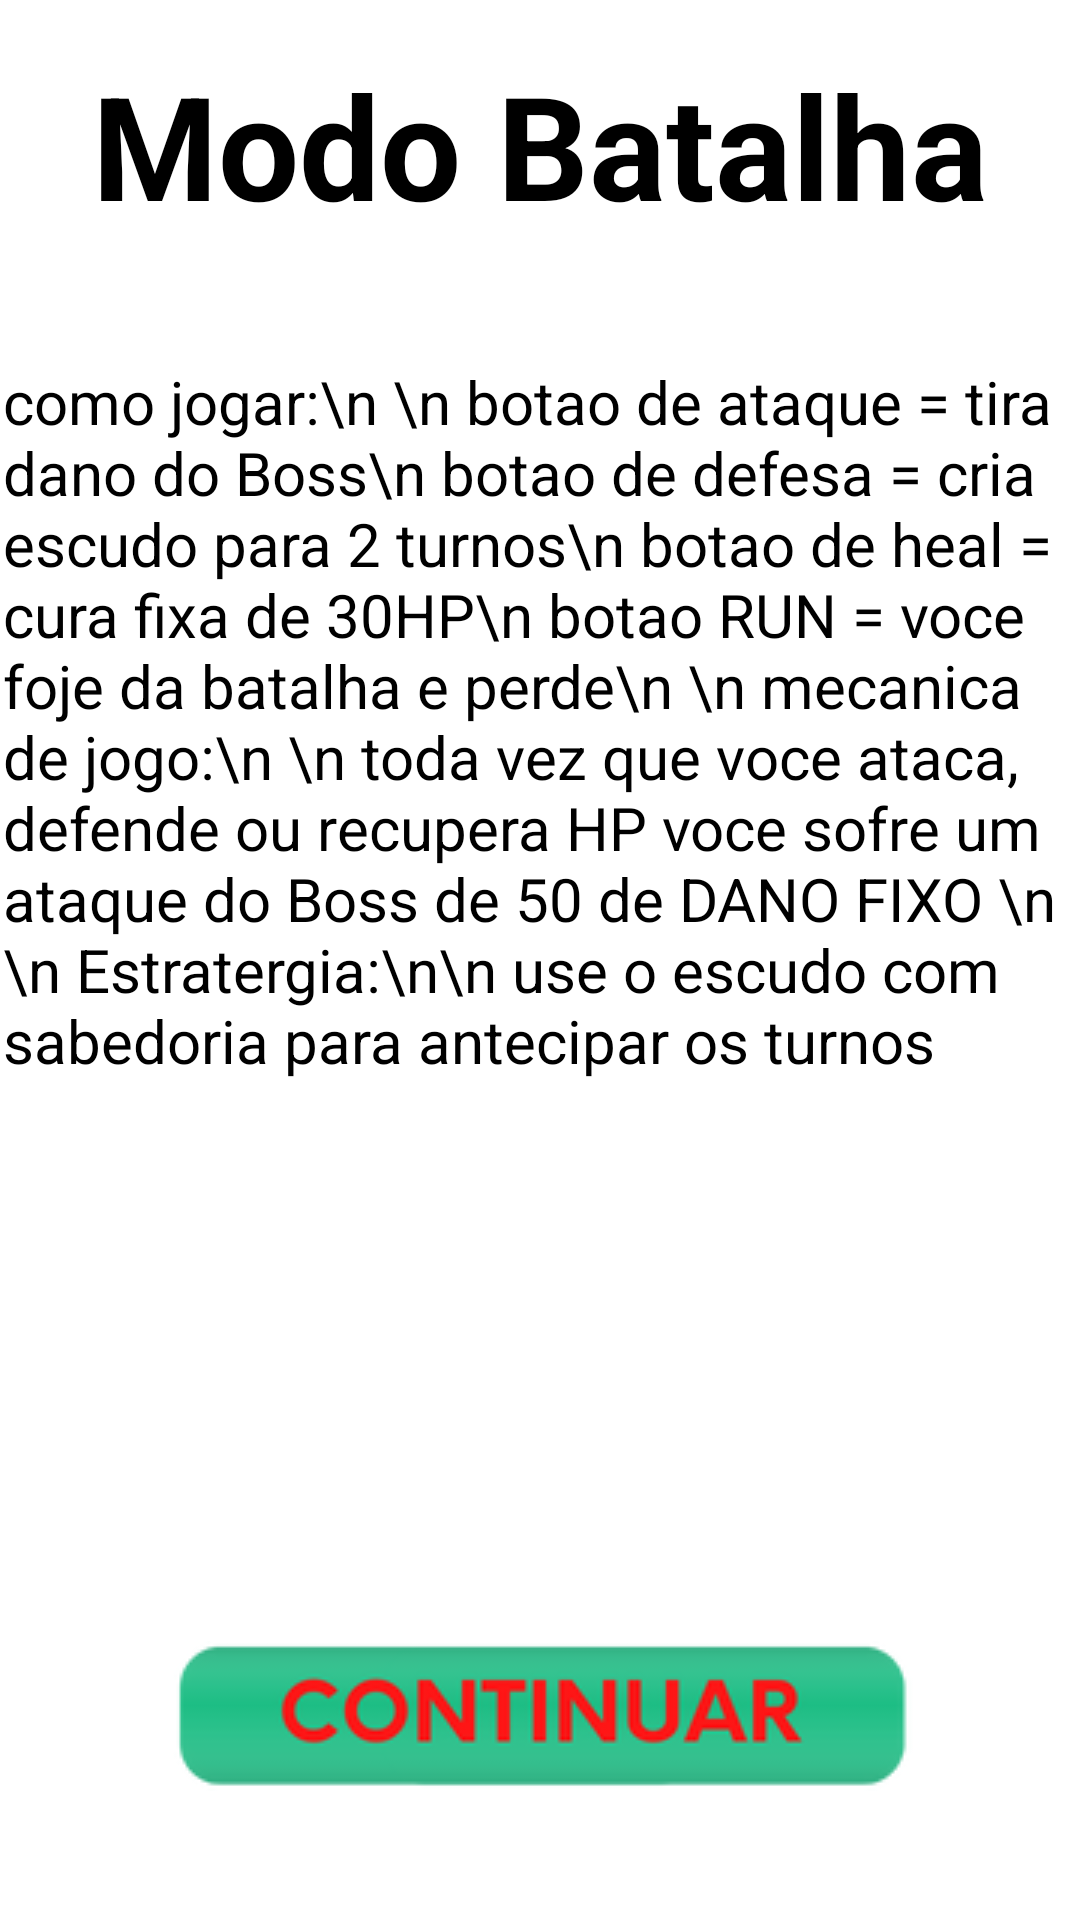

Layout XML and referenced resources for this Android screen:
<!-- AndroidManifest.xml: application theme Theme.BatalhaPokemon -->
<!-- res/layout/activity_tutorial.xml -->
<?xml version="1.0" encoding="utf-8"?>
<androidx.constraintlayout.widget.ConstraintLayout xmlns:android="http://schemas.android.com/apk/res/android"
    xmlns:app="http://schemas.android.com/apk/res-auto"
    xmlns:tools="http://schemas.android.com/tools"
    android:layout_width="match_parent"
    android:layout_height="match_parent"
    tools:context=".Tutorial">

    <TextView
        android:id="@+id/textView4"
        android:layout_width="wrap_content"
        android:layout_height="wrap_content"
        android:layout_marginTop="16dp"
        android:layout_marginBottom="40dp"
        android:text="Modo Batalha"
        android:textColor="#000000"
        android:textSize="48sp"
        android:textStyle="bold"
        app:layout_constraintBottom_toTopOf="@+id/textView8"
        app:layout_constraintEnd_toEndOf="parent"
        app:layout_constraintStart_toStartOf="parent"
        app:layout_constraintTop_toTopOf="parent" />

    <TextView
        android:id="@+id/textView8"
        android:layout_width="0dp"
        android:layout_height="0dp"
        android:layout_marginStart="1dp"
        android:layout_marginEnd="1dp"
        android:layout_marginBottom="28dp"
        android:text="como jogar:\n \n botao de ataque = tira dano do Boss\n botao de defesa = cria escudo para 2 turnos\n botao de heal = cura fixa de 30HP\n botao RUN = voce foje da batalha e perde\n \n mecanica de jogo:\n \n toda vez que voce ataca, defende ou recupera HP voce sofre um ataque do Boss de 50 de DANO FIXO \n \n Estratergia:\n\n use o escudo com sabedoria para antecipar os turnos "
        android:textColor="#000000"
        android:textSize="20sp"
        app:layout_constraintBottom_toTopOf="@+id/button_Cont"
        app:layout_constraintEnd_toEndOf="parent"
        app:layout_constraintStart_toStartOf="parent"
        app:layout_constraintTop_toBottomOf="@+id/textView4" />

    <ImageView
        android:id="@+id/button_Cont"
        android:layout_width="wrap_content"
        android:layout_height="wrap_content"
        android:layout_marginBottom="43dp"
        app:layout_constraintBottom_toBottomOf="parent"
        app:layout_constraintEnd_toEndOf="parent"
        app:layout_constraintStart_toStartOf="parent"
        app:layout_constraintTop_toBottomOf="@+id/textView8"
        app:srcCompat="@drawable/button_continue" />
</androidx.constraintlayout.widget.ConstraintLayout>
<!-- resources referenced by this layout -->
<resources>
  <!-- drawable button_continue: png bitmap (drawable, 11036 bytes) -->
  <style name="Theme.BatalhaPokemon" parent="Theme.MaterialComponents.DayNight.DarkActionBar">
          
          <item name="colorPrimary">@color/purple_500</item>
          <item name="colorPrimaryVariant">@color/purple_700</item>
          <item name="colorOnPrimary">@color/white</item>
          
          <item name="colorSecondary">@color/teal_200</item>
          <item name="colorSecondaryVariant">@color/teal_700</item>
          <item name="colorOnSecondary">@color/black</item>
          
          <item name="android:statusBarColor" tools:targetApi="l">?attr/colorPrimaryVariant</item>
          
      </style>
  <!-- not gathered from this repository: default colours our renderer supplied (Android Studio template values) -->
  <color name="purple_500">#FF6200EE</color>
  <color name="purple_700">#FF3700B3</color>
  <color name="teal_200">#FF03DAC5</color>
  <color name="teal_700">#FF018786</color>
  <color name="black">#FF000000</color>
  <color name="white">#FFFFFFFF</color>
</resources>
